Run: headless pygame with SDL's dummy video driver; simulated clock (each Clock.tick advances the game by its frame time, no real sleeping); random seed 0; keys injected as events and as key.get_pressed() state; mouse plan: one left click at the window centre at the start of phase 2, then a move to the lower-right quarter at the start of phase 3.
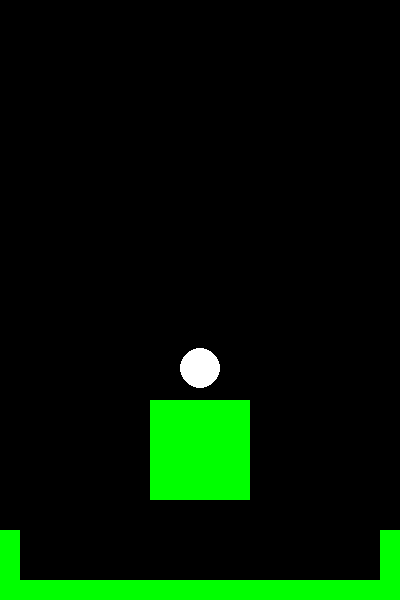
Frame 1 of 4 · flips 1–60 · no input
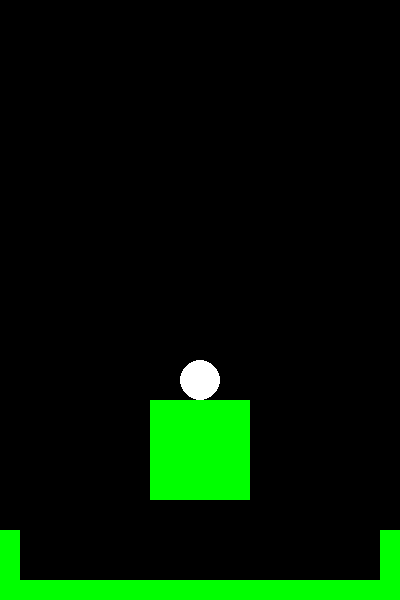
Frame 2 of 4 · flips 61–180 · clicked the window centre · tapped SPACE, RETURN · held RIGHT (→), D
Frame 3 of 4 · flips 181–300 · moved the mouse to the lower-right quarter · held DOWN (↓), S · screen unchanged from frame 2, image omitted
Frame 4 of 4 · flips 301–420 · held LEFT (←), A, UP (↑), W · screen unchanged from frame 3, image omitted

The pygame program that drew these frames:

import pygame
import math
pygame.init()
screen = pygame.display.set_mode((400, 600))
clock = pygame.time.Clock()
running = True
gravity = 2
Bounce = -0.9
Friction = 0.9
ClickDown = 0
ClickUp = 0
MoveVektorX = 0
MoveVektorY = 0
JumpForce = 0.1
AY = (0,1)

class Player:
    def __init__(self,x,y,radius, color):
        self.x = x
        self.y = y
        self.radius = radius
        self.color = color
        self.vx = 0
        self.vy = 0

    def DrawPlayer(self):
        pygame.draw.circle(screen, self.color, (self.x,self.y), self.radius)
    def UpdatePosition(self):
        self.vy += gravity
        self.y += self.vy 
        self.x += self.vx
    def Collision(self, O, closest_x, closest_y, x, y, distance):
        AB = (closest_x - x, closest_y - y)
        skalar = AY[0] * AB[0] + AY[1] * AB[1]
        if self.vx < 0:
            R_Vektor = (-1,0)
        else:
            R_Vektor = (1,0)
        skalar2 = R_Vektor[0] * AB[0] + R_Vektor[1] * AB[1]
        angle = math.degrees(math.acos(skalar/distance))
        angle2 = math.degrees(math.acos(skalar2/distance))
        if angle == 0:
            self.y = O.y - self.radius
            self.vy = self.vy * Bounce
            self.vx = self.vx * Friction
        if angle == 180:
            self.y = O.y + O.height + self.radius
            self.vy = self.vy * Bounce
            self.vx = self.vx * Friction
        if angle == 90:
            self.vx = self.vx * Bounce
        elif angle < 90 and angle != 0:
            if angle2 > 90:
                self.y = O.y - self.radius
                self.vy = self.vy * Bounce
            else:
                self.y = O.y - self.radius
                self.vy = self.vy * Bounce
                self.vx = self.vx * Bounce
        elif angle > 90 and angle != 180:
            if angle2 > 90:
                self.y = O.y + O.height + self.radius
                self.vy = self.vy * Bounce
            else:
                self.y = O.y + O.height + self.radius
                self.vy = self.vy * Bounce
                self.vx = self.vx * Bounce

        if abs(self.vy) < 1:
            self.vy = 0
        if abs(self.vx) < 1:
                self.vx = 0
        print(angle)
    def Jump(self, vx, vy):
        self.vy += vy * JumpForce
        self.vx += vx * JumpForce

class Object:
    def __init__(self,x,y,color, width, height):
        self.x = x
        self.y = y
        self.color = color
        self.width = width
        self.height = height
    def DrawObject(self):
        pygame.draw.rect(screen, self.color, (self.x, self.y, self.width, self.height))
    def Mouse(self, pos):
        self.x, self.y = pos

def HitBox(O, x, y):
    Status = False
    closest_x = max(O.x, min(x, O.x + O.width))
    closest_y = max(O.y, min(y, O.y + O.height))
    dx = x - closest_x
    dy = y - closest_y
    distance = math.sqrt(dx**2 + dy**2)
    if distance <= P1.radius:
        P1.Collision(O, closest_x, closest_y, x, y, distance)
        Status = True
    return Status

def PlayerPositionAtTime(t):
    x = P1.x + P1.vx * t
    y = P1.y + P1.vy * t + 0.5 * gravity * t**2
    return x, y

 
P1 = Player(200,200,20,(255,255,255))
O1 = Object(150,400,(0,255,0),100,100)
O2 = Object(0,580,(0,255,0),400,20)
O3 = Object(0,530,(0,255,0),20,70)
O4 = Object(380,530,(0,255,0),20,70)
Objects = [O1,O2,O3,O4]
while running:
    for event in pygame.event.get():
        if event.type == pygame.QUIT:
            running = False
        if event.type == pygame.MOUSEBUTTONDOWN:
            ClickDown = event.pos
        if event.type == pygame.MOUSEBUTTONUP:
            ClickUp = event.pos
            MoveVektorX = ClickUp[0] - ClickDown[0]
            MoveVektorY = ClickUp[1] - ClickDown[1]
            P1.Jump(MoveVektorX, MoveVektorY)
    P1.UpdatePosition()
    #O1.Mouse(pygame.mouse.get_pos())
    for object in Objects:
        object.DrawObject()

    for O in Objects:
        for t in range(11):
            x, y = PlayerPositionAtTime(t/10)
            Status = HitBox(O, x, y)
            if Status:
                break
    
    P1.DrawPlayer()
    pygame.display.flip()
    screen.fill("black")
    clock.tick(60) 

pygame.quit()
